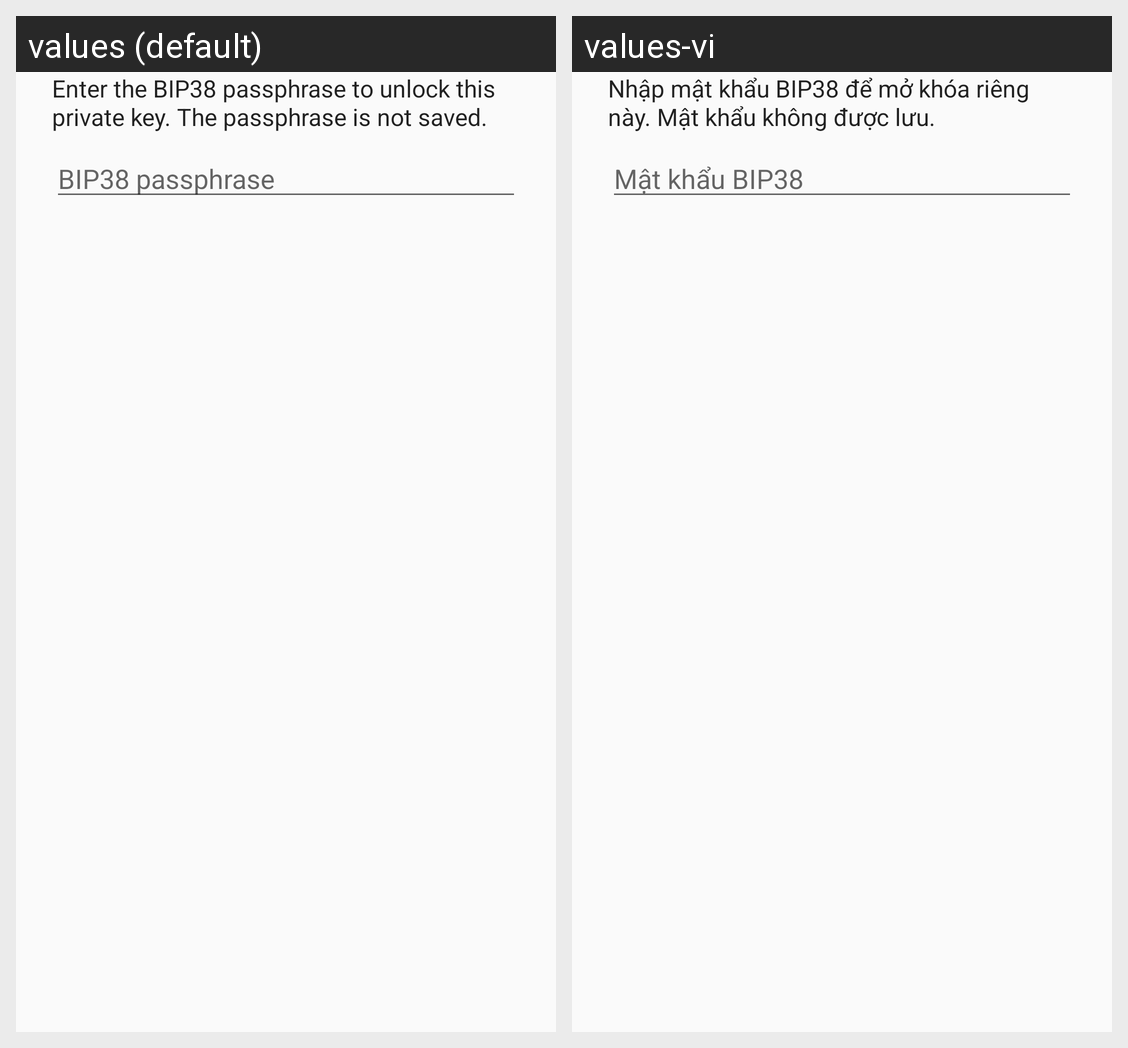

For this localized Android screen grid, give each drawn string resource with its value in every locale shown.
Android screen res/layout/dialog_bip38_passphrase_input.xml rendered under 2 locales, left to right: values (default), values-vi. Device: Nexus 5 (rendered at 1080×1920; each locale shown at half size, 540×960, under a caption strip naming it); theme AppTheme.
Strings drawn on this screen, with the default value and each locale's value (text and hints the layout hard-codes, and strings that could not be matched under every locale, appear in the picture but are not listed):

paper_wallet_bip38_import_message
  values: Enter the BIP38 passphrase to unlock this private key. The passphrase is not saved.
  values-vi: Nhập mật khẩu BIP38 để mở khóa riêng này. Mật khẩu không được lưu.

bip38_passphrase_hint
  values: BIP38 passphrase
  values-vi: Mật khẩu BIP38
